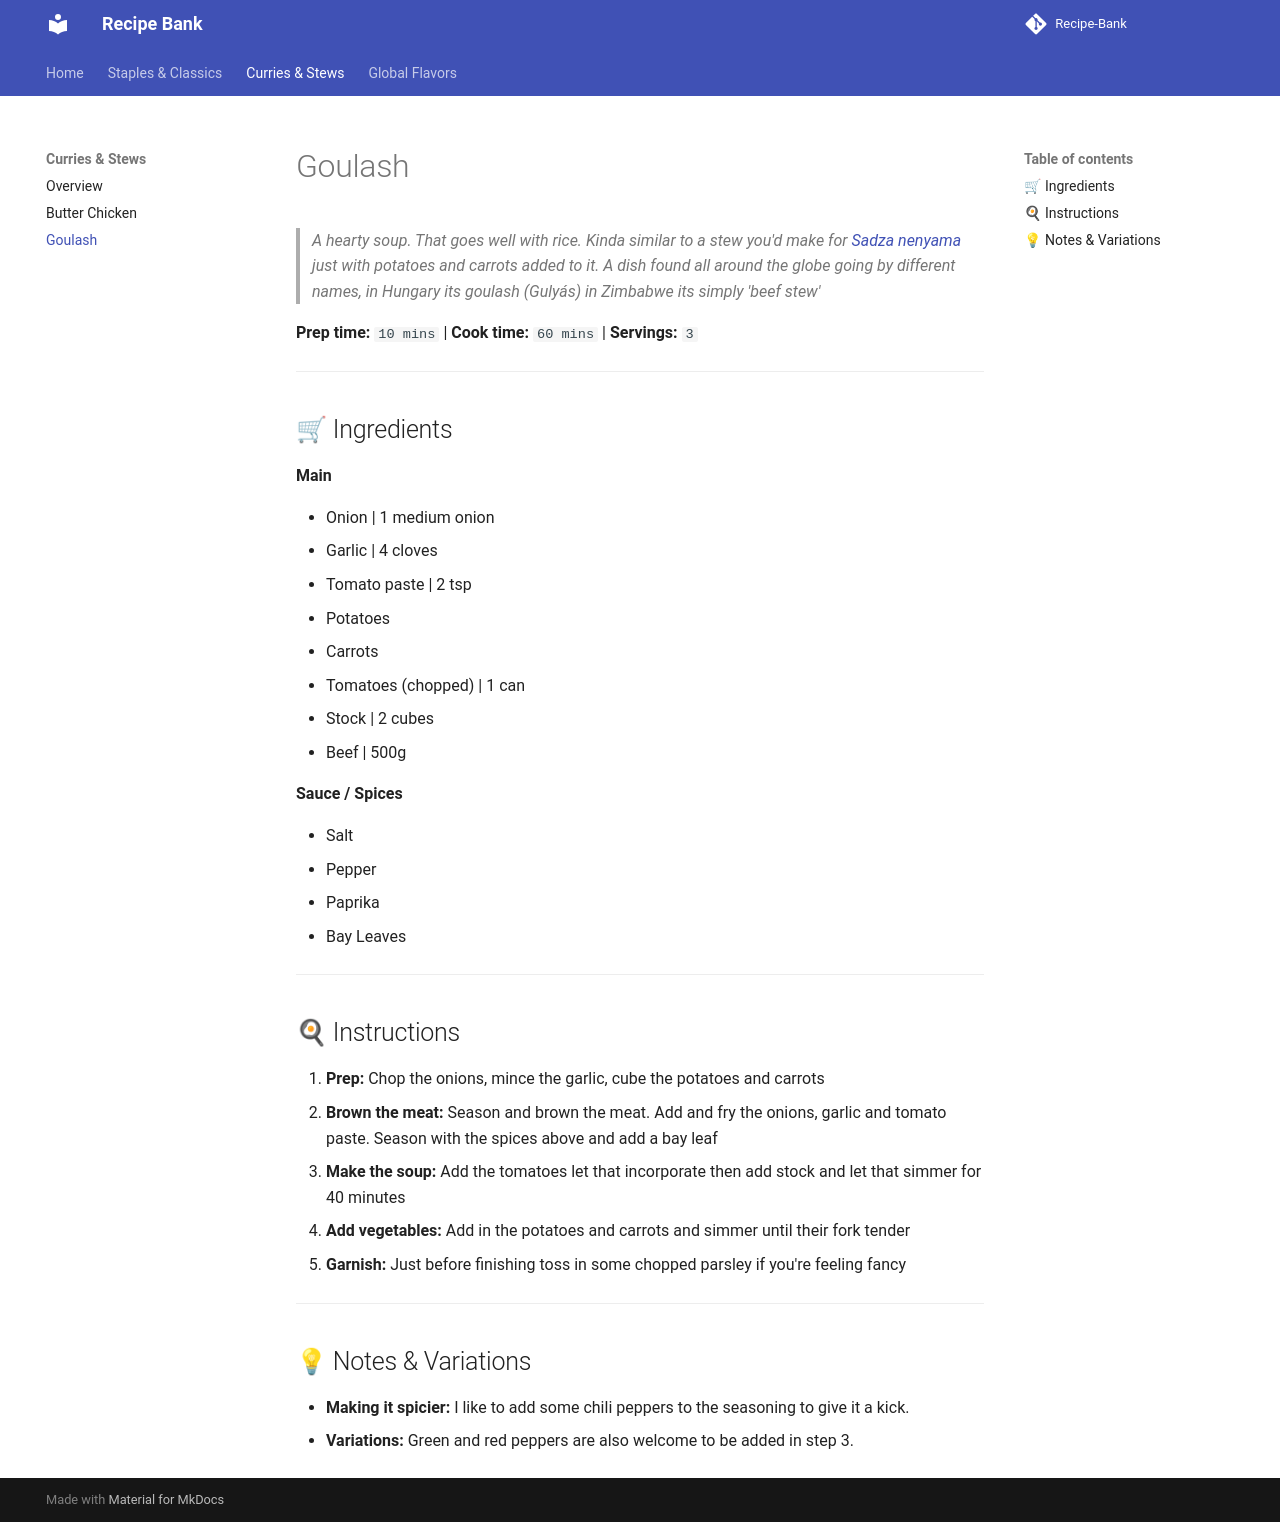

repository: ItsTachie/Recipe-Bank · page: stews/goulash/index.html · generator: mkdocs

---
title: beef_stew
cuisine: Hungarian
prep_time: "10"
cook_time: "60"
servings: "3"
tags:
  - recipe
---

# Goulash

> *A hearty soup. That goes well with rice. Kinda similar to a stew you'd make for [Sadza nenyama](../staples/sadza/nenyama.md) just with potatoes and carrots added to it. A dish found all around the globe going by different names, in Hungary its goulash (Gulyás) in Zimbabwe its simply 'beef stew'*

**Prep time:** `10 mins` | **Cook time:** `60 mins` | **Servings:** `3`

---

## 🛒 Ingredients

**Main**

- Onion | 1 medium onion
- Garlic | 4 cloves
- Tomato paste | 2 tsp
- Potatoes
- Carrots
- Tomatoes (chopped) | 1 can
- Stock | 2 cubes
- Beef | 500g

**Sauce / Spices**

- Salt
- Pepper
- Paprika
- Bay Leaves

---

## 🍳 Instructions

1. **Prep:** Chop the onions, mince the garlic, cube the potatoes and carrots
2. **Brown the meat:** Season and brown the meat. Add and fry the onions, garlic and tomato paste. Season with the spices above and add a bay leaf
3. **Make the soup:** Add the tomatoes let that incorporate then add stock and let that simmer for 40 minutes
4. **Add vegetables:** Add in the potatoes and carrots and simmer until their fork tender
5. **Garnish:** Just before finishing toss in some chopped parsley if you're feeling fancy

---

## 💡 Notes & Variations

- **Making it spicier:** I like to add some chili peppers to the seasoning to give it a kick.
- **Variations:** Green and red peppers are also welcome to be added in step 3.
